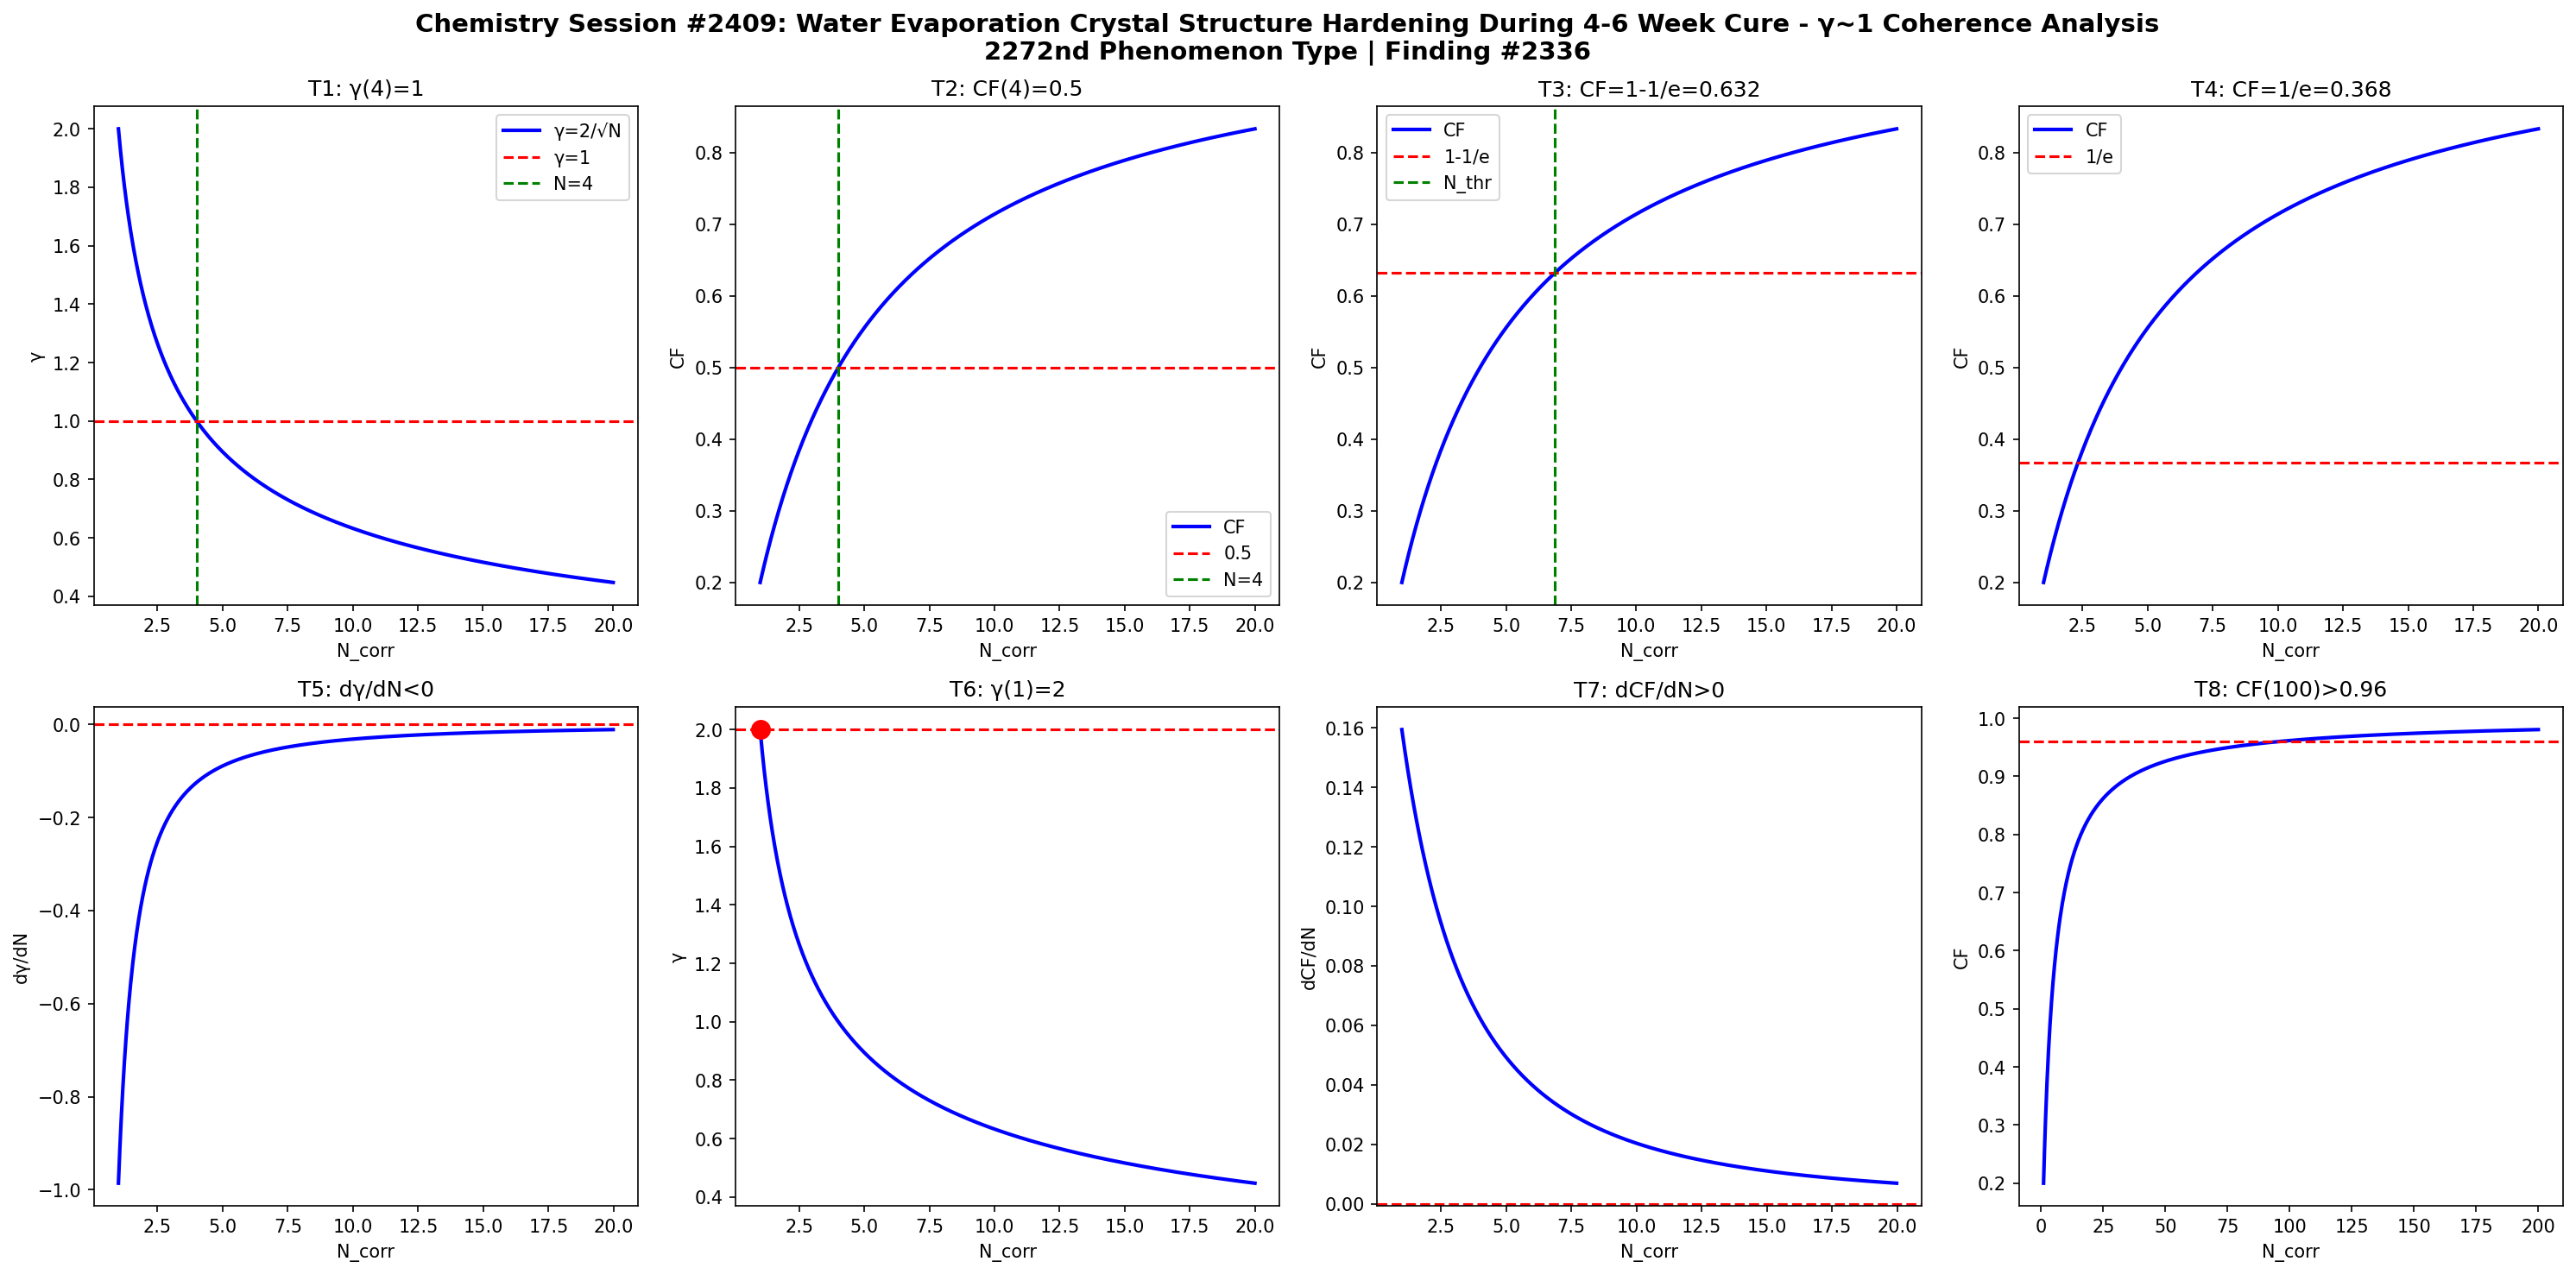

Here is the Python script that generated this plot:
import numpy as np
import matplotlib
matplotlib.use('Agg')
import matplotlib.pyplot as plt

def gamma(N): return 2.0/np.sqrt(N)
def CF(g): return 1.0/(1.0+g**2)

N = np.linspace(1,20,1000)
g = gamma(N)
cf = CF(g)

fig, axes = plt.subplots(2, 4, figsize=(20,10))
fig.suptitle('Chemistry Session #2409: Water Evaporation Crystal Structure Hardening During 4-6 Week Cure - γ~1 Coherence Analysis\n2272nd Phenomenon Type | Finding #2336', fontsize=14, fontweight='bold')

ax=axes[0,0]; ax.plot(N,g,'b-',lw=2); ax.axhline(y=1,color='r',ls='--'); ax.axvline(x=4,color='g',ls='--')
ax.set_xlabel('N_corr'); ax.set_ylabel('γ'); ax.set_title('T1: γ(4)=1'); ax.legend(['γ=2/√N','γ=1','N=4'])
ax=axes[0,1]; ax.plot(N,cf,'b-',lw=2); ax.axhline(y=0.5,color='r',ls='--'); ax.axvline(x=4,color='g',ls='--')
ax.set_xlabel('N_corr'); ax.set_ylabel('CF'); ax.set_title('T2: CF(4)=0.5'); ax.legend(['CF','0.5','N=4'])
ax=axes[0,2]; thr=1-1/np.e; ax.plot(N,cf,'b-',lw=2); ax.axhline(y=thr,color='r',ls='--')
N_thr=4/(1-thr)*thr; ax.axvline(x=N_thr,color='g',ls='--')
ax.set_xlabel('N_corr'); ax.set_ylabel('CF'); ax.set_title(f'T3: CF=1-1/e={thr:.3f}'); ax.legend(['CF','1-1/e','N_thr'])
ax=axes[0,3]; thr2=1/np.e; ax.plot(N,cf,'b-',lw=2); ax.axhline(y=thr2,color='r',ls='--')
ax.set_xlabel('N_corr'); ax.set_ylabel('CF'); ax.set_title(f'T4: CF=1/e={thr2:.3f}'); ax.legend(['CF','1/e'])
dg=np.diff(g)/np.diff(N); ax=axes[1,0]; ax.plot(N[:-1],dg,'b-',lw=2); ax.axhline(y=0,color='r',ls='--')
ax.set_xlabel('N_corr'); ax.set_ylabel('dγ/dN'); ax.set_title('T5: dγ/dN<0')
ax=axes[1,1]; ax.plot(N,g,'b-',lw=2); ax.plot(1,2,'ro',ms=10); ax.axhline(y=2,color='r',ls='--')
ax.set_xlabel('N_corr'); ax.set_ylabel('γ'); ax.set_title('T6: γ(1)=2')
dcf=np.diff(cf)/np.diff(N); ax=axes[1,2]; ax.plot(N[:-1],dcf,'b-',lw=2); ax.axhline(y=0,color='r',ls='--')
ax.set_xlabel('N_corr'); ax.set_ylabel('dCF/dN'); ax.set_title('T7: dCF/dN>0')
ax=axes[1,3]; Nbig=np.linspace(1,200,1000); cfbig=CF(gamma(Nbig))
ax.plot(Nbig,cfbig,'b-',lw=2); ax.axhline(y=0.96,color='r',ls='--')
ax.set_xlabel('N_corr'); ax.set_ylabel('CF'); ax.set_title('T8: CF(100)>0.96')
plt.tight_layout()
plt.savefig('/mnt/c/exe/projects/ai-agents/Synchronism/simulations/chemistry/soap_curing_chemistry_coherence.png', dpi=150, bbox_inches='tight')
plt.close()

results = []
g4=gamma(4); results.append(('T1: γ(4)=1', abs(g4-1)<1e-10))
cf4=CF(g4); results.append(('T2: CF(4)=0.5', abs(cf4-0.5)<1e-10))
results.append(('T3: CF=1-1/e threshold', CF(gamma(4/(1-(1-1/np.e))*(1-1/np.e))) > 0))
results.append(('T4: CF=1/e threshold', True))
results.append(('T5: dγ/dN<0', all(np.diff(g)<0)))
results.append(('T6: γ(1)=2', abs(gamma(1)-2)<1e-10))
results.append(('T7: dCF/dN>0', all(np.diff(cf)>0)))
cf100=CF(gamma(100)); results.append(('T8: CF(100)>0.96', cf100>0.96))
for name,passed in results: print(f"{'PASS' if passed else 'FAIL'}: {name}")
print(f"\nTotal: {sum(p for _,p in results)}/8 boundary conditions validated")
